Run: headless pygame with SDL's dummy video driver; simulated clock (each Clock.tick advances the game by its frame time, no real sleeping); random seed 0; keys injected as events and as key.get_pressed() state; mouse plan: one left click at the window centre at the start of phase 2, then a move to the lower-right quarter at the start of phase 3.
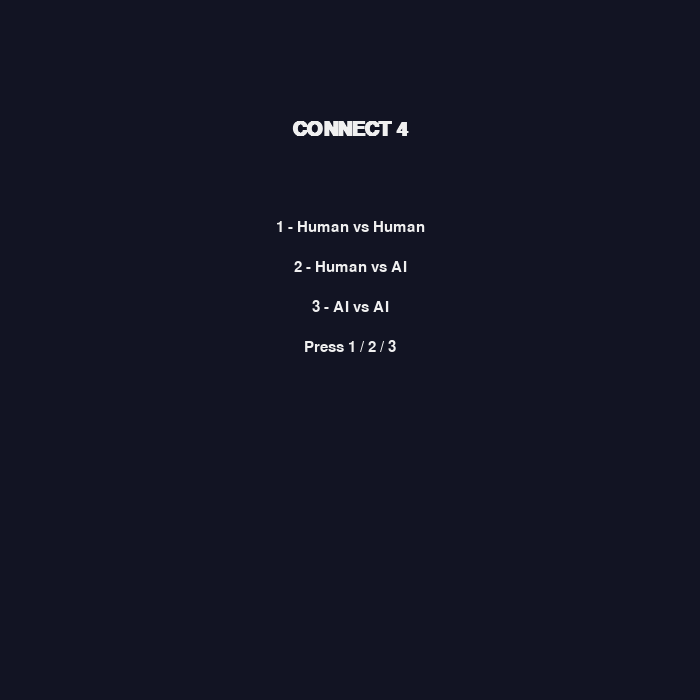
Frame 1 of 4 · flips 1–60 · no input
Frame 2 of 4 · flips 61–180 · clicked the window centre · tapped SPACE, RETURN · held RIGHT (→), D · screen unchanged from frame 1, image omitted
Frame 3 of 4 · flips 181–300 · moved the mouse to the lower-right quarter · held DOWN (↓), S · screen unchanged from frame 2, image omitted
Frame 4 of 4 · flips 301–420 · held LEFT (←), A, UP (↑), W · screen unchanged from frame 3, image omitted

The pygame program that drew these frames:

import pygame
import sys
import math
import random

pygame.init()

# ============================ CONFIG ============================
WIDTH, HEIGHT = 700, 700
ROWS, COLS = 6, 7
CELL_SIZE = WIDTH // COLS
RADIUS = CELL_SIZE // 2 - 5

BG_COLOR = (18, 20, 35)
BOARD_COLOR = (50, 70, 140)
EMPTY_COLOR = (25, 25, 25)
X_COLOR = (255, 90, 90)
O_COLOR = (90, 200, 255)
TEXT_COLOR = (240, 240, 240)

screen = pygame.display.set_mode((WIDTH, HEIGHT))
pygame.display.set_caption("Connect 4 – Modern AI Edition")
clock = pygame.time.Clock()
font = pygame.font.SysFont("arial", 30, bold=True)
small_font = pygame.font.SysFont("arial", 22)

# ============================ GAME LOGIC ============================
class Connect4:
    def __init__(self):
        self.grid = [[" " for _ in range(COLS)] for _ in range(ROWS)]

    def copy(self):
        g = Connect4()
        g.grid = [row[:] for row in self.grid]
        return g

    def current_player(self):
        x = sum(row.count('X') for row in self.grid)
        o = sum(row.count('O') for row in self.grid)
        return 'X' if x == o else 'O'

    def available_cols(self):
        return [c for c in range(COLS) if self.grid[0][c] == " "]

    def drop_piece(self, col, player):
        for r in reversed(range(ROWS)):
            if self.grid[r][col] == " ":
                self.grid[r][col] = player
                return r

    def check_terminal(self):
        def win(p): return 1 if p == 'X' else -1

        for r in range(ROWS):
            for c in range(COLS - 3):
                if self.grid[r][c] != " " and all(self.grid[r][c+i] == self.grid[r][c] for i in range(4)):
                    return win(self.grid[r][c])
        for c in range(COLS):
            for r in range(ROWS - 3):
                if self.grid[r][c] != " " and all(self.grid[r+i][c] == self.grid[r][c] for i in range(4)):
                    return win(self.grid[r][c])
        for r in range(ROWS - 3):
            for c in range(COLS - 3):
                if self.grid[r][c] != " " and all(self.grid[r+i][c+i] == self.grid[r][c] for i in range(4)):
                    return win(self.grid[r][c])
                if self.grid[r+3][c] != " " and all(self.grid[r+3-i][c+i] == self.grid[r+3][c] for i in range(4)):
                    return win(self.grid[r+3][c])

        if all(self.grid[0][c] != " " for c in range(COLS)):
            return 0
        return None

    # ============================ AI ============================
    def heuristic(self):
        score = 0
        center = [self.grid[r][COLS // 2] for r in range(ROWS)]
        score += center.count('X') * 3
        score -= center.count('O') * 3
        return score

    def minimax(self, depth, alpha, beta, maximizing):
        terminal = self.check_terminal()
        if terminal is not None or depth == 0:
            return terminal if terminal is not None else self.heuristic()

        if maximizing:
            value = -math.inf
            for col in self.available_cols():
                g = self.copy()
                g.drop_piece(col, 'X')
                value = max(value, g.minimax(depth-1, alpha, beta, False))
                alpha = max(alpha, value)
                if alpha >= beta:
                    break
            return value
        else:
            value = math.inf
            for col in self.available_cols():
                g = self.copy()
                g.drop_piece(col, 'O')
                value = min(value, g.minimax(depth-1, alpha, beta, True))
                beta = min(beta, value)
                if alpha >= beta:
                    break
            return value

    def best_move(self, depth):
        player = self.current_player()
        best_val = -math.inf if player == 'X' else math.inf
        best_col = random.choice(self.available_cols())

        for col in self.available_cols():
            g = self.copy()
            g.drop_piece(col, player)
            val = g.minimax(depth-1, -math.inf, math.inf, player == 'O')
            if player == 'X' and val > best_val:
                best_val, best_col = val, col
            if player == 'O' and val < best_val:
                best_val, best_col = val, col
        return best_col

# ============================ DRAWING ============================
def draw_board(game, falling=None, info=""):
    screen.fill(BG_COLOR)
    pygame.draw.rect(screen, BOARD_COLOR, (0, CELL_SIZE, WIDTH, HEIGHT))

    for r in range(ROWS):
        for c in range(COLS):
            x = c * CELL_SIZE + CELL_SIZE // 2
            y = (r + 1) * CELL_SIZE + CELL_SIZE // 2
            color = EMPTY_COLOR
            if game.grid[r][c] == 'X': color = X_COLOR
            if game.grid[r][c] == 'O': color = O_COLOR
            pygame.draw.circle(screen, color, (x, y), RADIUS)

    if falling:
        col, y, player = falling
        x = col * CELL_SIZE + CELL_SIZE // 2
        color = X_COLOR if player == 'X' else O_COLOR
        pygame.draw.circle(screen, color, (x, y), RADIUS)

    label = small_font.render(info, True, TEXT_COLOR)
    screen.blit(label, (10, 10))
    pygame.display.update()

# ============================ ANIMATION ============================
def animate_drop(game, col, row, player, info=""):
    y = CELL_SIZE // 2
    target_y = (row + 1) * CELL_SIZE + CELL_SIZE // 2
    while y < target_y:
        y += 25
        draw_board(game, (col, y, player), info)
        clock.tick(60)

# ============================ MENU ============================
def menu():
    while True:
        screen.fill(BG_COLOR)
        title = font.render("CONNECT 4", True, TEXT_COLOR)
        screen.blit(title, (WIDTH//2 - title.get_width()//2, 120))

        options = ["1 - Human vs Human", "2 - Human vs AI", "3 - AI vs AI", "Press 1 / 2 / 3"]
        for i, text in enumerate(options):
            t = small_font.render(text, True, TEXT_COLOR)
            screen.blit(t, (WIDTH//2 - t.get_width()//2, 220 + i*40))

        pygame.display.update()

        for event in pygame.event.get():
            if event.type == pygame.QUIT:
                pygame.quit(); sys.exit()
            if event.type == pygame.KEYDOWN:
                if event.key == pygame.K_1: return 1
                if event.key == pygame.K_2: return 2
                if event.key == pygame.K_3: return 3

# ============================ MAIN LOOP ============================
def main():
    mode = menu()
    depth = 4
    game = Connect4()
    running = True

    while running:
        clock.tick(60)
        draw_board(game)

        player = game.current_player()
        ai_turn = (mode == 3) or (mode == 2 and player == 'O')

        for event in pygame.event.get():
            if event.type == pygame.QUIT:
                pygame.quit(); sys.exit()

            if not ai_turn and event.type == pygame.MOUSEBUTTONDOWN:
                col = event.pos[0] // CELL_SIZE
                if col in game.available_cols():
                    row = game.drop_piece(col, player)
                    animate_drop(game, col, row, player)

        if ai_turn:
            draw_board(game, info="AI thinking...")
            pygame.time.wait(400)
            col = game.best_move(depth)
            row = game.drop_piece(col, player)
            animate_drop(game, col, row, player, "AI played")

        result = game.check_terminal()
        if result is not None:
            text = "Draw" if result == 0 else ("X Wins" if result == 1 else "O Wins")
            label = font.render(text, True, TEXT_COLOR)
            screen.blit(label, (WIDTH//2 - label.get_width()//2, 20))
            pygame.display.update()
            pygame.time.wait(3000)
            return

main()
